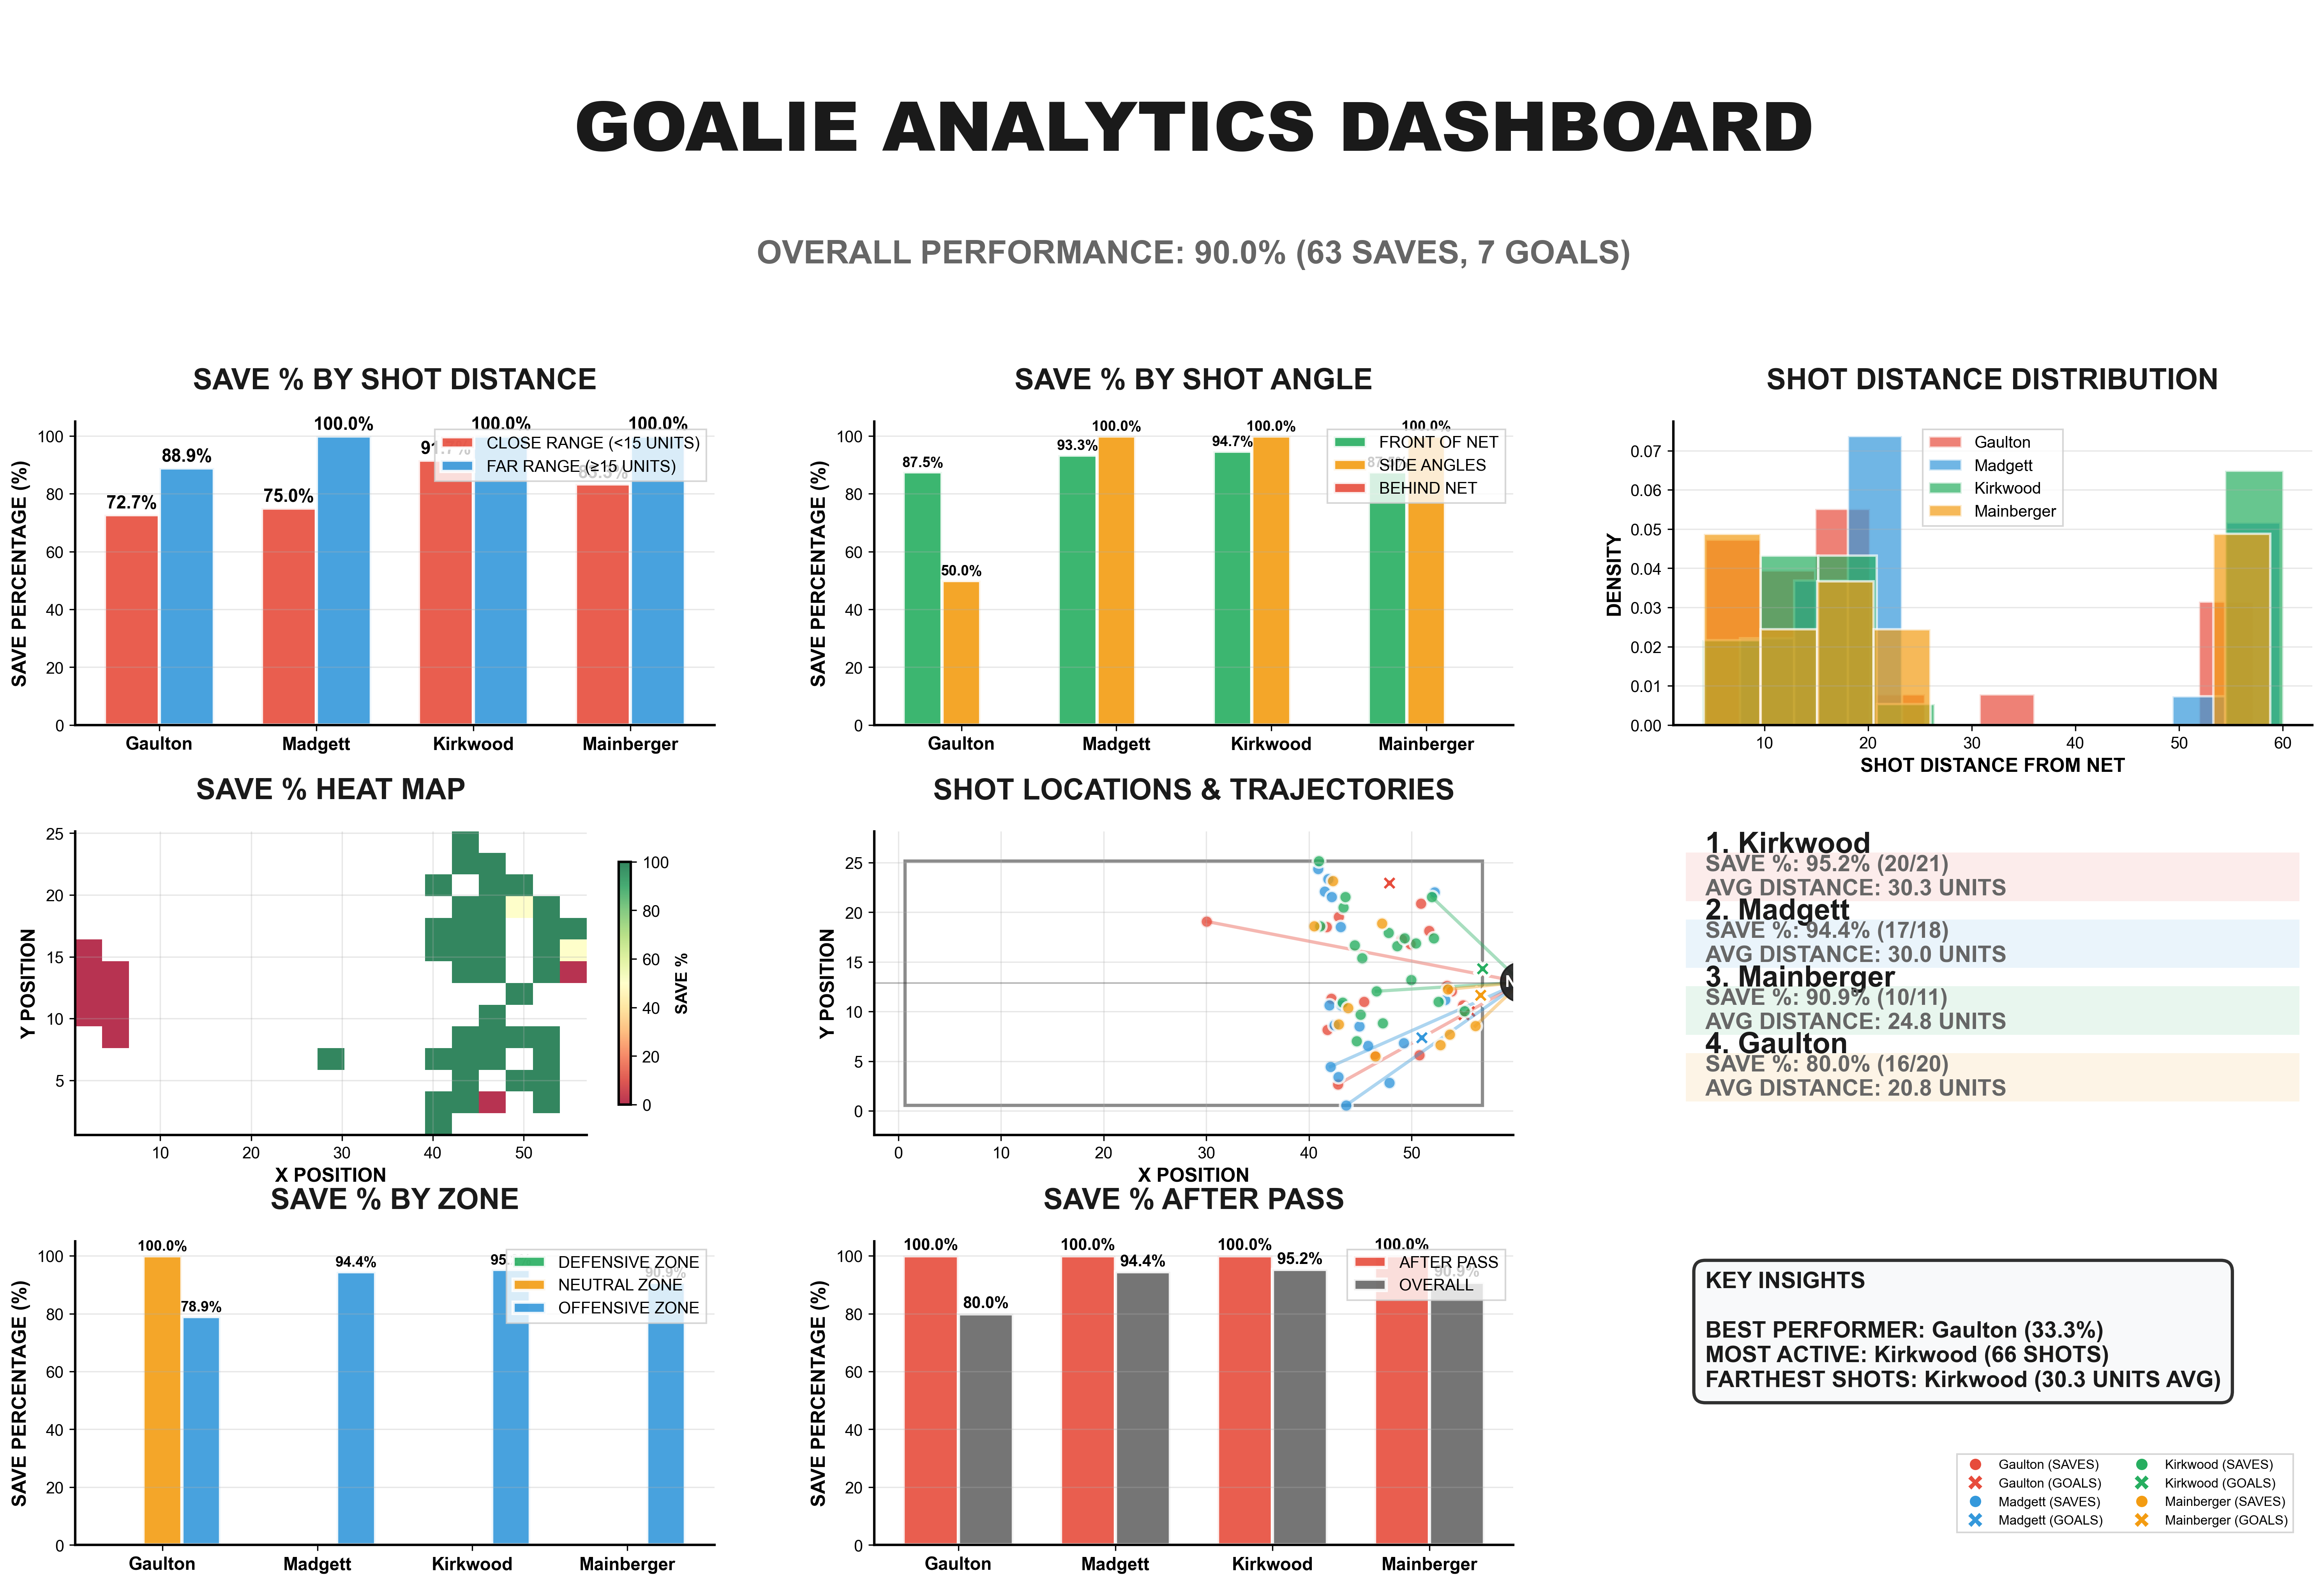

Reproduce this figure in Python.
#!/usr/bin/env python3
"""
Clean Professional Goalie Analytics Dashboard
Using Arial Black for bold, clean typography
"""

import pandas as pd
import numpy as np
import matplotlib.pyplot as plt
import seaborn as sns
from scipy import stats
import math
from matplotlib.patches import Circle, Rectangle
import matplotlib.patches as mpatches

def create_clean_dashboard():
    # Load the data
    print("Loading goalie data...")
    df = pd.read_csv('/Users/emilyfehr8/Desktop/goalie stuff incl.csv')
    
    # Identify goalies and their teams
    goalie_actions = df[df['action'].isin(['Saves', 'Goals against'])]
    goalies = goalie_actions['player'].unique()
    goalie_teams = {}
    for goalie in goalies:
        team = goalie_actions[goalie_actions['player'] == goalie]['team'].iloc[0]
        goalie_teams[goalie] = team
    
    # Add goalie team column
    df['goalie_team'] = df['player'].map(goalie_teams)
    
    # Filter for goalie-specific data
    goalie_data = df[df['player'].isin(goalies)].copy()
    
    # Net location (from previous analysis)
    net_x = 60.69
    net_y = 12.96
    
    print("=== CREATING CLEAN PROFESSIONAL DASHBOARD ===")
    print(f"Defending net location: X = {net_x:.2f}, Y = {net_y:.2f}")
    print(f"Goalies analyzed: {list(goalies)}")
    
    # Calculate shot angles and distances
    def calculate_shot_angle(shot_x, shot_y, net_x, net_y):
        """Calculate angle from shot location to net center"""
        dx = net_x - shot_x
        dy = net_y - shot_y
        angle_rad = math.atan2(dy, dx)
        angle_deg = math.degrees(angle_rad)
        if angle_deg < 0:
            angle_deg += 360
        return angle_deg
    
    def calculate_shot_distance(shot_x, shot_y, net_x, net_y):
        """Calculate distance from shot to net"""
        return math.sqrt((shot_x - net_x)**2 + (shot_y - net_y)**2)
    
    # Add shot metrics to data
    goalie_data['shot_distance'] = goalie_data.apply(
        lambda row: calculate_shot_distance(row['pos_x'], row['pos_y'], net_x, net_y), axis=1
    )
    goalie_data['shot_angle'] = goalie_data.apply(
        lambda row: calculate_shot_angle(row['pos_x'], row['pos_y'], net_x, net_y), axis=1
    )
    
    # Sort data by start time for sequence analysis
    goalie_data = goalie_data.sort_values('start')
    
    # Set up the figure with clean styling
    plt.rcParams['font.family'] = 'Arial'
    plt.rcParams['font.weight'] = 'normal'
    plt.rcParams['axes.linewidth'] = 1.5
    plt.rcParams['axes.spines.top'] = False
    plt.rcParams['axes.spines.right'] = False
    
    # Create clean dashboard
    fig = plt.figure(figsize=(22, 16))
    fig.patch.set_facecolor('#FFFFFF')
    
    # Create organized grid layout
    gs = fig.add_gridspec(4, 3, hspace=0.35, wspace=0.25, 
                         left=0.08, right=0.95, top=0.90, bottom=0.08)
    
    # Define clean color scheme
    colors = {
        'primary': '#1a1a1a',      # Black
        'secondary': '#666666',    # Gray
        'accent': '#e74c3c',       # Red
        'success': '#27ae60',      # Green
        'warning': '#f39c12',      # Orange
        'info': '#3498db',         # Blue
        'goalie1': '#e74c3c',      # Red
        'goalie2': '#3498db',      # Blue
        'goalie3': '#27ae60',      # Green
        'goalie4': '#f39c12',      # Orange
        'background': '#FFFFFF',   # White
        'light_gray': '#f8f9fa'    # Light Gray
    }
    
    goalie_colors = [colors['goalie1'], colors['goalie2'], colors['goalie3'], colors['goalie4']]
    
    # 1. MAIN TITLE (Top Row)
    ax_title = fig.add_subplot(gs[0, :])
    ax_title.axis('off')
    
    # Calculate overall stats
    total_saves = len(goalie_data[goalie_data['action'] == 'Saves'])
    total_goals = len(goalie_data[goalie_data['action'] == 'Goals against'])
    overall_save_pct = (total_saves / (total_saves + total_goals) * 100) if (total_saves + total_goals) > 0 else 0
    
    ax_title.text(0.5, 0.6, 'GOALIE ANALYTICS DASHBOARD', 
                  fontsize=42, fontweight='bold', ha='center', va='center',
                  color=colors['primary'], transform=ax_title.transAxes,
                  fontfamily='Arial Black')
    
    ax_title.text(0.5, 0.2, f'OVERALL PERFORMANCE: {overall_save_pct:.1f}% ({total_saves} SAVES, {total_goals} GOALS)',
                  fontsize=20, ha='center', va='center',
                  color=colors['secondary'], transform=ax_title.transAxes,
                  fontweight='bold')
    
    # 2. SAVE PERCENTAGE BY DISTANCE (Top Left)
    ax1 = fig.add_subplot(gs[1, 0])
    ax1.set_facecolor(colors['background'])
    
    # Calculate save percentage by distance
    distance_analysis = []
    for goalie in goalies:
        goalie_subset = goalie_data[goalie_data['player'] == goalie]
        close_shots = goalie_subset[goalie_subset['shot_distance'] < 15]
        far_shots = goalie_subset[goalie_subset['shot_distance'] >= 15]
        
        close_saves = len(close_shots[close_shots['action'] == 'Saves'])
        close_goals = len(close_shots[close_shots['action'] == 'Goals against'])
        close_save_pct = (close_saves / (close_saves + close_goals) * 100) if (close_saves + close_goals) > 0 else 0
        
        far_saves = len(far_shots[far_shots['action'] == 'Saves'])
        far_goals = len(far_shots[far_shots['action'] == 'Goals against'])
        far_save_pct = (far_saves / (far_saves + far_goals) * 100) if (far_saves + far_goals) > 0 else 0
        
        distance_analysis.append({
            'goalie': goalie,
            'close_save_pct': close_save_pct,
            'far_save_pct': far_save_pct
        })
    
    distance_df = pd.DataFrame(distance_analysis)
    
    x = np.arange(len(distance_df))
    width = 0.35
    
    bars1 = ax1.bar(x - width/2, distance_df['close_save_pct'], width, 
                    label='CLOSE RANGE (<15 UNITS)', color=colors['accent'], alpha=0.9, edgecolor='white', linewidth=2)
    bars2 = ax1.bar(x + width/2, distance_df['far_save_pct'], width, 
                    label='FAR RANGE (≥15 UNITS)', color=colors['info'], alpha=0.9, edgecolor='white', linewidth=2)
    
    # Add value labels on bars
    for bar in bars1:
        height = bar.get_height()
        ax1.text(bar.get_x() + bar.get_width()/2., height + 1,
                f'{height:.1f}%', ha='center', va='bottom', fontweight='bold', fontsize=11)
    
    for bar in bars2:
        height = bar.get_height()
        ax1.text(bar.get_x() + bar.get_width()/2., height + 1,
                f'{height:.1f}%', ha='center', va='bottom', fontweight='bold', fontsize=11)
    
    ax1.set_title('SAVE % BY SHOT DISTANCE', fontsize=18, fontweight='bold', color=colors['primary'], pad=20)
    ax1.set_ylabel('SAVE PERCENTAGE (%)', fontweight='bold', fontsize=12)
    ax1.set_xticks(x)
    ax1.set_xticklabels([name.split()[0] for name in distance_df['goalie']], fontweight='bold', fontsize=11)
    ax1.legend(frameon=True, fancybox=False, shadow=False, fontsize=10, loc='upper right')
    ax1.grid(True, alpha=0.3, axis='y')
    ax1.set_ylim(0, 105)
    
    # 3. SAVE PERCENTAGE BY ANGLE (Top Center)
    ax2 = fig.add_subplot(gs[1, 1])
    ax2.set_facecolor(colors['background'])
    
    # Calculate save percentage by angle
    angle_analysis = []
    for goalie in goalies:
        goalie_subset = goalie_data[goalie_data['player'] == goalie]
        
        # Front of net (angles 0-30 and 330-360)
        front_angles = goalie_subset[
            (goalie_subset['shot_angle'] <= 30) | (goalie_subset['shot_angle'] >= 330)
        ]
        front_saves = len(front_angles[front_angles['action'] == 'Saves'])
        front_goals = len(front_angles[front_angles['action'] == 'Goals against'])
        front_save_pct = (front_saves / (front_saves + front_goals) * 100) if (front_saves + front_goals) > 0 else 0
        
        # Side angles (30-150 and 210-330)
        side_angles = goalie_subset[
            ((goalie_subset['shot_angle'] > 30) & (goalie_subset['shot_angle'] <= 150)) |
            ((goalie_subset['shot_angle'] > 210) & (goalie_subset['shot_angle'] < 330))
        ]
        side_saves = len(side_angles[side_angles['action'] == 'Saves'])
        side_goals = len(side_angles[side_angles['action'] == 'Goals against'])
        side_save_pct = (side_saves / (side_saves + side_goals) * 100) if (side_saves + side_goals) > 0 else 0
        
        # Behind net angles (150-210)
        behind_angles = goalie_subset[
            (goalie_subset['shot_angle'] > 150) & (goalie_subset['shot_angle'] <= 210)
        ]
        behind_saves = len(behind_angles[behind_angles['action'] == 'Saves'])
        behind_goals = len(behind_angles[behind_angles['action'] == 'Goals against'])
        behind_save_pct = (behind_saves / (behind_saves + behind_goals) * 100) if (behind_saves + behind_goals) > 0 else 0
        
        angle_analysis.append({
            'goalie': goalie,
            'front_save_pct': front_save_pct,
            'side_save_pct': side_save_pct,
            'behind_save_pct': behind_save_pct
        })
    
    angle_df = pd.DataFrame(angle_analysis)
    
    x = np.arange(len(angle_df))
    width = 0.25
    
    bars1 = ax2.bar(x - width, angle_df['front_save_pct'], width, 
                    label='FRONT OF NET', color=colors['success'], alpha=0.9, edgecolor='white', linewidth=2)
    bars2 = ax2.bar(x, angle_df['side_save_pct'], width, 
                    label='SIDE ANGLES', color=colors['warning'], alpha=0.9, edgecolor='white', linewidth=2)
    bars3 = ax2.bar(x + width, angle_df['behind_save_pct'], width, 
                    label='BEHIND NET', color=colors['accent'], alpha=0.9, edgecolor='white', linewidth=2)
    
    # Add value labels
    for bars in [bars1, bars2, bars3]:
        for bar in bars:
            height = bar.get_height()
            if height > 0:
                ax2.text(bar.get_x() + bar.get_width()/2., height + 1,
                        f'{height:.1f}%', ha='center', va='bottom', fontweight='bold', fontsize=9)
    
    ax2.set_title('SAVE % BY SHOT ANGLE', fontsize=18, fontweight='bold', color=colors['primary'], pad=20)
    ax2.set_ylabel('SAVE PERCENTAGE (%)', fontweight='bold', fontsize=12)
    ax2.set_xticks(x)
    ax2.set_xticklabels([name.split()[0] for name in angle_df['goalie']], fontweight='bold', fontsize=11)
    ax2.legend(frameon=True, fancybox=False, shadow=False, fontsize=10, loc='upper right')
    ax2.grid(True, alpha=0.3, axis='y')
    ax2.set_ylim(0, 105)
    
    # 4. SHOT DISTANCE DISTRIBUTION (Top Right)
    ax3 = fig.add_subplot(gs[1, 2])
    ax3.set_facecolor(colors['background'])
    
    for i, goalie in enumerate(goalies):
        goalie_subset = goalie_data[goalie_data['player'] == goalie]
        distances = goalie_subset['shot_distance']
        ax3.hist(distances, bins=10, alpha=0.7, label=goalie.split()[0], 
                color=goalie_colors[i % len(goalie_colors)], density=True, edgecolor='white', linewidth=1.5)
    
    ax3.set_xlabel('SHOT DISTANCE FROM NET', fontweight='bold', fontsize=12)
    ax3.set_ylabel('DENSITY', fontweight='bold', fontsize=12)
    ax3.set_title('SHOT DISTANCE DISTRIBUTION', fontsize=18, fontweight='bold', color=colors['primary'], pad=20)
    ax3.legend(frameon=True, fancybox=False, shadow=False, fontsize=10)
    ax3.grid(True, alpha=0.3, axis='y')
    
    # 5. SAVE PERCENTAGE HEAT MAP (Middle Left)
    ax4 = fig.add_subplot(gs[2, 0])
    ax4.set_facecolor(colors['background'])
    
    # Create a grid for heat map
    x_min, x_max = goalie_data['pos_x'].min(), goalie_data['pos_x'].max()
    y_min, y_max = goalie_data['pos_y'].min(), goalie_data['pos_y'].max()
    
    # Create grid
    x_bins = np.linspace(x_min, x_max, 20)
    y_bins = np.linspace(y_min, y_max, 15)
    
    # Calculate save percentage for each grid cell
    heatmap_data = np.zeros((len(y_bins)-1, len(x_bins)-1))
    
    for i in range(len(y_bins)-1):
        for j in range(len(x_bins)-1):
            # Find shots in this grid cell
            cell_shots = goalie_data[
                (goalie_data['pos_x'] >= x_bins[j]) & (goalie_data['pos_x'] < x_bins[j+1]) &
                (goalie_data['pos_y'] >= y_bins[i]) & (goalie_data['pos_y'] < y_bins[i+1])
            ]
            
            if len(cell_shots) > 0:
                saves = len(cell_shots[cell_shots['action'] == 'Saves'])
                goals = len(cell_shots[cell_shots['action'] == 'Goals against'])
                heatmap_data[i, j] = (saves / (saves + goals) * 100) if (saves + goals) > 0 else 0
            else:
                heatmap_data[i, j] = np.nan
    
    im = ax4.imshow(heatmap_data, cmap='RdYlGn', aspect='auto', 
                   extent=[x_min, x_max, y_min, y_max], vmin=0, vmax=100, alpha=0.8)
    
    # Add net
    net_circle = Circle((net_x, net_y), 2, color=colors['primary'], alpha=0.9, zorder=10)
    ax4.add_patch(net_circle)
    ax4.text(net_x, net_y, 'NET', ha='center', va='center', color='white', 
             fontweight='bold', fontsize=10, zorder=11)
    
    ax4.set_xlabel('X POSITION', fontweight='bold', fontsize=12)
    ax4.set_ylabel('Y POSITION', fontweight='bold', fontsize=12)
    ax4.set_title('SAVE % HEAT MAP', fontsize=18, fontweight='bold', color=colors['primary'], pad=20)
    ax4.grid(True, alpha=0.3)
    
    # Add colorbar
    cbar = plt.colorbar(im, ax=ax4, shrink=0.8)
    cbar.set_label('SAVE %', fontweight='bold', fontsize=10)
    
    # 6. SHOT LOCATIONS WITH TRAJECTORIES (Middle Center)
    ax5 = fig.add_subplot(gs[2, 1])
    ax5.set_facecolor(colors['background'])
    
    # Add rink background
    rink_rect = Rectangle((x_min, y_min), x_max - x_min, y_max - y_min, 
                         linewidth=2, edgecolor=colors['primary'], facecolor='none', alpha=0.5)
    ax5.add_patch(rink_rect)
    
    # Add center line
    center_y = (y_min + y_max) / 2
    ax5.axhline(y=center_y, color=colors['primary'], linestyle='-', alpha=0.3, linewidth=1)
    
    for i, goalie in enumerate(goalies):
        goalie_saves = goalie_data[(goalie_data['player'] == goalie) & (goalie_data['action'] == 'Saves')]
        goalie_goals = goalie_data[(goalie_data['player'] == goalie) & (goalie_data['action'] == 'Goals against')]
        
        # Plot saves
        ax5.scatter(goalie_saves['pos_x'], goalie_saves['pos_y'], 
                   c=goalie_colors[i % len(goalie_colors)], alpha=0.8, 
                   label=f'{goalie.split()[0]} (SAVES)', s=60, edgecolors='white', linewidth=1.5)
        
        # Plot goals
        if len(goalie_goals) > 0:
            ax5.scatter(goalie_goals['pos_x'], goalie_goals['pos_y'], 
                       c=goalie_colors[i % len(goalie_colors)], alpha=1.0, 
                       label=f'{goalie.split()[0]} (GOALS)', s=100, marker='X', 
                       edgecolors='white', linewidth=2)
        
        # Draw trajectory lines for sample shots
        sample_shots = goalie_saves.sample(min(2, len(goalie_saves)))
        for _, shot in sample_shots.iterrows():
            ax5.plot([shot['pos_x'], net_x], [shot['pos_y'], net_y], 
                    color=goalie_colors[i % len(goalie_colors)], alpha=0.4, linewidth=2, zorder=1)
    
    # Add net
    net_circle = Circle((net_x, net_y), 2, color=colors['primary'], alpha=0.9, zorder=10)
    ax5.add_patch(net_circle)
    ax5.text(net_x, net_y, 'NET', ha='center', va='center', color='white', 
             fontweight='bold', fontsize=10, zorder=11)
    
    ax5.set_xlabel('X POSITION', fontweight='bold', fontsize=12)
    ax5.set_ylabel('Y POSITION', fontweight='bold', fontsize=12)
    ax5.set_title('SHOT LOCATIONS & TRAJECTORIES', fontsize=18, fontweight='bold', color=colors['primary'], pad=20)
    ax5.grid(True, alpha=0.3)
    ax5.set_xlim(x_min - 3, x_max + 3)
    ax5.set_ylim(y_min - 3, y_max + 3)
    
    # 7. PERFORMANCE SUMMARY (Middle Right)
    ax6 = fig.add_subplot(gs[2, 2])
    ax6.axis('off')
    
    # Create performance cards
    performance_data = []
    for goalie in goalies:
        goalie_subset = goalie_data[goalie_data['player'] == goalie]
        saves = len(goalie_subset[goalie_subset['action'] == 'Saves'])
        goals = len(goalie_subset[goalie_subset['action'] == 'Goals against'])
        total_shots = saves + goals
        save_pct = (saves / total_shots * 100) if total_shots > 0 else 0
        avg_distance = goalie_subset['shot_distance'].mean()
        
        performance_data.append({
            'goalie': goalie.split()[0],
            'save_pct': save_pct,
            'saves': saves,
            'goals': goals,
            'avg_distance': avg_distance
        })
    
    # Sort by save percentage
    performance_data.sort(key=lambda x: x['save_pct'], reverse=True)
    
    y_pos = 0.95
    for i, data in enumerate(performance_data):
        # Card background - larger cards
        card = Rectangle((0.02, y_pos - 0.18), 0.96, 0.16, 
                        facecolor=goalie_colors[i % len(goalie_colors)], 
                        alpha=0.1, transform=ax6.transAxes)
        ax6.add_patch(card)
        
        # Goalie name - larger font
        ax6.text(0.05, y_pos - 0.02, f"{i+1}. {data['goalie']}", 
                fontsize=18, fontweight='bold', color=colors['primary'], transform=ax6.transAxes)
        
        # Stats - larger fonts and better spacing
        ax6.text(0.05, y_pos - 0.08, f"SAVE %: {data['save_pct']:.1f}% ({data['saves']}/{data['saves']+data['goals']})", 
                fontsize=14, color=colors['secondary'], transform=ax6.transAxes, fontweight='bold')
        ax6.text(0.05, y_pos - 0.16, f"AVG DISTANCE: {data['avg_distance']:.1f} UNITS", 
                fontsize=14, color=colors['secondary'], transform=ax6.transAxes, fontweight='bold')
        
        y_pos -= 0.22
    
    # 8. ZONE ANALYSIS (Bottom Left)
    ax7 = fig.add_subplot(gs[3, 0])
    ax7.set_facecolor(colors['background'])
    
    # Define zones
    zone_boundary_1 = x_min + (x_max - x_min) / 3
    zone_boundary_2 = x_min + 2 * (x_max - x_min) / 3
    
    def categorize_zone(pos_x):
        if pos_x < zone_boundary_1:
            return "Defensive Zone"
        elif pos_x > zone_boundary_2:
            return "Offensive Zone"
        else:
            return "Neutral Zone"
    
    zone_analysis = []
    for goalie in goalies:
        goalie_subset = goalie_data[goalie_data['player'] == goalie].copy()
        goalie_subset['zone'] = goalie_subset['pos_x'].apply(categorize_zone)
        
        zone_save_pcts = []
        for zone in ['Defensive Zone', 'Neutral Zone', 'Offensive Zone']:
            zone_shots = goalie_subset[goalie_subset['zone'] == zone]
            if len(zone_shots) > 0:
                saves = len(zone_shots[zone_shots['action'] == 'Saves'])
                goals = len(zone_shots[zone_shots['action'] == 'Goals against'])
                save_pct = (saves / (saves + goals) * 100) if (saves + goals) > 0 else 0
                zone_save_pcts.append(save_pct)
            else:
                zone_save_pcts.append(0)
        
        zone_analysis.append({
            'goalie': goalie,
            'defensive_zone': zone_save_pcts[0],
            'neutral_zone': zone_save_pcts[1],
            'offensive_zone': zone_save_pcts[2]
        })
    
    zone_df = pd.DataFrame(zone_analysis)
    
    x = np.arange(len(zone_df))
    width = 0.25
    
    bars1 = ax7.bar(x - width, zone_df['defensive_zone'], width, 
                     label='DEFENSIVE ZONE', color=colors['success'], alpha=0.9, edgecolor='white', linewidth=2)
    bars2 = ax7.bar(x, zone_df['neutral_zone'], width, 
                     label='NEUTRAL ZONE', color=colors['warning'], alpha=0.9, edgecolor='white', linewidth=2)
    bars3 = ax7.bar(x + width, zone_df['offensive_zone'], width, 
                     label='OFFENSIVE ZONE', color=colors['info'], alpha=0.9, edgecolor='white', linewidth=2)
    
    # Add value labels
    for bars in [bars1, bars2, bars3]:
        for bar in bars:
            height = bar.get_height()
            if height > 0:
                ax7.text(bar.get_x() + bar.get_width()/2., height + 1,
                         f'{height:.1f}%', ha='center', va='bottom', fontweight='bold', fontsize=9)
    
    ax7.set_title('SAVE % BY ZONE', fontsize=18, fontweight='bold', color=colors['primary'], pad=20)
    ax7.set_ylabel('SAVE PERCENTAGE (%)', fontweight='bold', fontsize=12)
    ax7.set_xticks(x)
    ax7.set_xticklabels([name.split()[0] for name in zone_df['goalie']], fontweight='bold', fontsize=11)
    ax7.legend(frameon=True, fancybox=False, shadow=False, fontsize=10, loc='upper right')
    ax7.grid(True, alpha=0.3, axis='y')
    ax7.set_ylim(0, 105)
    
    # 9. SEQUENCE ANALYSIS (Bottom Center)
    ax8 = fig.add_subplot(gs[3, 1])
    ax8.set_facecolor(colors['background'])
    
    # Analyze save percentage after passes
    pass_analysis = []
    for goalie in goalies:
        goalie_subset = goalie_data[goalie_data['player'] == goalie].copy()
        
        # Look for shots that follow passes within 5 actions
        pass_sequences = []
        for i in range(len(goalie_subset) - 5):
            current_row = goalie_subset.iloc[i]
            if current_row['action'] in ['Saves', 'Goals against']:
                # Check if any of the previous 5 actions were passes
                prev_actions = goalie_subset.iloc[max(0, i-5):i]['action'].tolist()
                if any(action in ['Accurate passes', 'Passes'] for action in prev_actions):
                    pass_sequences.append({
                        'action': current_row['action'],
                        'goalie': goalie
                    })
        
        if pass_sequences:
            pass_df = pd.DataFrame(pass_sequences)
            pass_saves = len(pass_df[pass_df['action'] == 'Saves'])
            pass_goals = len(pass_df[pass_df['action'] == 'Goals against'])
            pass_save_pct = (pass_saves / (pass_saves + pass_goals) * 100) if (pass_saves + pass_goals) > 0 else 0
        else:
            pass_save_pct = 0
        
        # Overall save percentage for comparison
        overall_saves = len(goalie_subset[goalie_subset['action'] == 'Saves'])
        overall_goals = len(goalie_subset[goalie_subset['action'] == 'Goals against'])
        overall_save_pct = (overall_saves / (overall_saves + overall_goals) * 100) if (overall_saves + overall_goals) > 0 else 0
        
        pass_analysis.append({
            'goalie': goalie,
            'pass_save_pct': pass_save_pct,
            'overall_save_pct': overall_save_pct
        })
    
    pass_df = pd.DataFrame(pass_analysis)
    
    x = np.arange(len(pass_df))
    width = 0.35
    
    bars1 = ax8.bar(x - width/2, pass_df['pass_save_pct'], width, 
                    label='AFTER PASS', color=colors['accent'], alpha=0.9, edgecolor='white', linewidth=2)
    bars2 = ax8.bar(x + width/2, pass_df['overall_save_pct'], width, 
                    label='OVERALL', color=colors['secondary'], alpha=0.9, edgecolor='white', linewidth=2)
    
    # Add value labels
    for bars in [bars1, bars2]:
        for bar in bars:
            height = bar.get_height()
            if height > 0:
                ax8.text(bar.get_x() + bar.get_width()/2., height + 1,
                        f'{height:.1f}%', ha='center', va='bottom', fontweight='bold', fontsize=10)
    
    ax8.set_title('SAVE % AFTER PASS', fontsize=18, fontweight='bold', color=colors['primary'], pad=20)
    ax8.set_ylabel('SAVE PERCENTAGE (%)', fontweight='bold', fontsize=12)
    ax8.set_xticks(x)
    ax8.set_xticklabels([name.split()[0] for name in pass_df['goalie']], fontweight='bold', fontsize=11)
    ax8.legend(frameon=True, fancybox=False, shadow=False, fontsize=10, loc='upper right')
    ax8.grid(True, alpha=0.3, axis='y')
    ax8.set_ylim(0, 105)
    
    # 10. KEY INSIGHTS (Bottom Right)
    ax9 = fig.add_subplot(gs[3, 2])
    ax9.axis('off')
    
    # Calculate key insights
    insights = []
    
    # Best overall performer
    best_goalie = max(goalies, key=lambda g: len(goalie_data[(goalie_data['player'] == g) & (goalie_data['action'] == 'Saves')]) / 
                     len(goalie_data[goalie_data['player'] == g]) * 100)
    best_save_pct = len(goalie_data[(goalie_data['player'] == best_goalie) & (goalie_data['action'] == 'Saves')]) / \
                   len(goalie_data[goalie_data['player'] == best_goalie]) * 100
    insights.append(f"BEST PERFORMER: {best_goalie.split()[0]} ({best_save_pct:.1f}%)")
    
    # Most shots faced
    most_shots_goalie = max(goalies, key=lambda g: len(goalie_data[goalie_data['player'] == g]))
    most_shots = len(goalie_data[goalie_data['player'] == most_shots_goalie])
    insights.append(f"MOST ACTIVE: {most_shots_goalie.split()[0]} ({most_shots} SHOTS)")
    
    # Longest average distance
    longest_dist_goalie = max(goalies, key=lambda g: goalie_data[goalie_data['player'] == g]['shot_distance'].mean())
    longest_dist = goalie_data[goalie_data['player'] == longest_dist_goalie]['shot_distance'].mean()
    insights.append(f"FARTHEST SHOTS: {longest_dist_goalie.split()[0]} ({longest_dist:.1f} UNITS AVG)")
    
    # Add insights text
    insight_text = "KEY INSIGHTS\n\n" + "\n".join(insights)
    ax9.text(0.05, 0.9, insight_text, transform=ax9.transAxes, fontsize=14,
              verticalalignment='top', fontfamily='Arial', fontweight='bold',
              color=colors['primary'],
              bbox=dict(boxstyle="round,pad=0.5", facecolor=colors['light_gray'], 
                       edgecolor=colors['primary'], linewidth=2, alpha=0.9))
    
    # Add legend for shot locations below the insights
    legend_elements = []
    for i, goalie in enumerate(goalies):
        legend_elements.append(plt.Line2D([0], [0], marker='o', color='w', 
                                        markerfacecolor=goalie_colors[i % len(goalie_colors)], 
                                        markersize=8, label=f'{goalie.split()[0]} (SAVES)'))
        legend_elements.append(plt.Line2D([0], [0], marker='X', color='w', 
                                        markerfacecolor=goalie_colors[i % len(goalie_colors)], 
                                        markersize=10, label=f'{goalie.split()[0]} (GOALS)'))
    
    ax9.legend(handles=legend_elements, loc='lower right', bbox_to_anchor=(0.98, 0.02), 
              frameon=True, fancybox=False, shadow=False, fontsize=8, ncol=2)
    
    # Save the dashboard
    plt.savefig('/Users/emilyfehr8/CascadeProjects/clean_professional_dashboard.png', 
                dpi=300, bbox_inches='tight', facecolor=fig.get_facecolor())
    print("Clean professional dashboard saved as 'clean_professional_dashboard.png'")
    
    return goalie_data

if __name__ == "__main__":
    goalie_data = create_clean_dashboard()
